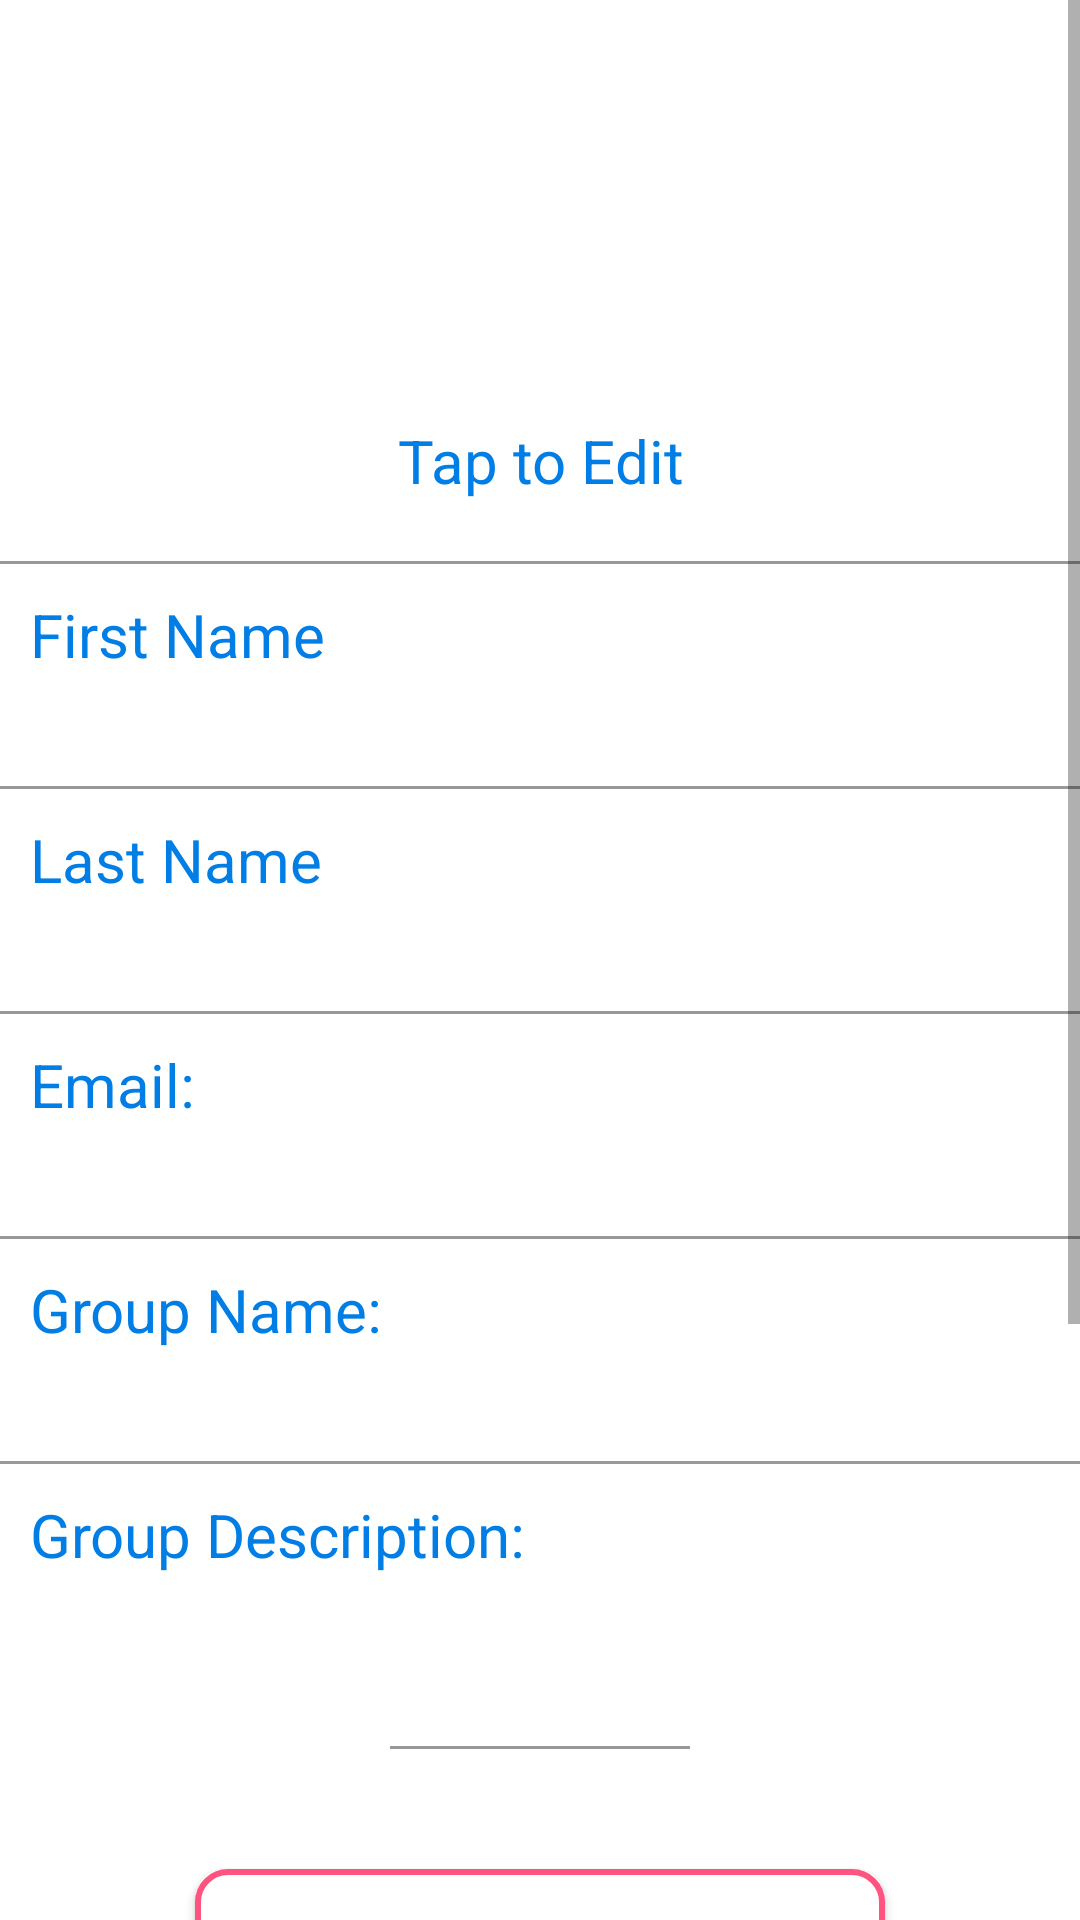

This screen was rendered from an Android layout file. Write that file and the resources it references.
<!-- AndroidManifest.xml: application theme AppTheme -->
<!-- res/layout/activity_profile.xml -->
<ScrollView xmlns:android="http://schemas.android.com/apk/res/android"
    xmlns:tools="http://schemas.android.com/tools"
    android:layout_width="match_parent"
    android:layout_height="match_parent"
    android:background="@color/colorAccent">

    <FrameLayout
        android:layout_width="match_parent"
        android:layout_height="wrap_content">

        <LinearLayout
            android:id="@+id/settings_linearLayout"
            android:layout_width="match_parent"
            android:layout_height="wrap_content"
            android:orientation="vertical">

            <ImageView
                android:id="@+id/settings_user_profile"
                android:layout_width="120dp"
                android:layout_height="120dp"
                android:layout_gravity="center_horizontal"
                android:layout_margin="10dp"
                android:scaleType="centerCrop"
                android:clickable="true" />

            <TextView
                android:id="@+id/settings_tap_hint"
                android:layout_width="match_parent"
                android:layout_height="wrap_content"
                android:gravity="center_horizontal"
                android:text="@string/settings_hint"
                android:textColor="@color/colorPrimary"
                android:textSize="20sp" />

            <View
                android:layout_width="match_parent"
                android:layout_height="1dp"
                android:layout_marginBottom="10dp"
                android:layout_marginTop="20dp"
                android:background="@color/black_overlay" />

            <TextView
                android:layout_width="match_parent"
                android:layout_height="wrap_content"
                android:layout_marginLeft="10dp"
                android:text="@string/settings_firstname"
                android:textColor="@color/colorPrimary"
                android:textSize="20sp" />

            <EditText
                android:id="@+id/settings_firstname"
                android:layout_width="match_parent"
                android:layout_height="wrap_content"
                android:layout_marginLeft="10dp"
                android:layout_marginRight="10dp"
                android:background="@android:color/transparent"
                android:textColor="@color/black"
                android:maxLength="30"
                android:textCursorDrawable="@null"
                android:textSize="20sp" />

            <View
                android:layout_width="match_parent"
                android:layout_height="1dp"
                android:layout_marginBottom="10dp"
                android:layout_marginTop="10dp"
                android:background="@color/black_overlay" />


            <TextView
                android:layout_width="match_parent"
                android:layout_height="wrap_content"
                android:layout_marginLeft="10dp"
                android:text="@string/settings_lastname"
                android:textColor="@color/colorPrimary"
                android:textSize="20sp" />

            <EditText
                android:id="@+id/settings_lastname"
                android:layout_width="match_parent"
                android:layout_height="wrap_content"
                android:layout_marginLeft="10dp"
                android:layout_marginRight="10dp"
                android:background="@android:color/transparent"
                android:textColor="@color/black"
                android:textCursorDrawable="@null"
                android:maxLength="30"
                android:textSize="20dp" />

            <View
                android:layout_width="match_parent"
                android:layout_height="1dp"
                android:layout_marginBottom="10dp"
                android:layout_marginTop="10dp"
                android:background="@color/black_overlay" />




            <TextView
                android:layout_width="match_parent"
                android:layout_height="wrap_content"
                android:layout_marginLeft="10dp"
                android:text="@string/settings_email"
                android:textColor="@color/colorPrimary"
                android:textSize="20sp" />

            <EditText
                android:id="@+id/settings_email"
                android:layout_width="match_parent"
                android:layout_height="wrap_content"
                android:layout_marginLeft="10dp"
                android:layout_marginRight="10dp"
                android:background="@android:color/transparent"
                android:textColor="@color/black"
                android:textCursorDrawable="@null"
                android:textSize="20sp" />

            <View
                android:layout_width="match_parent"
                android:layout_height="1dp"
                android:layout_marginBottom="10dp"
                android:layout_marginTop="10dp"
                android:background="@color/black_overlay" />

            <TextView
                android:layout_width="match_parent"
                android:layout_height="wrap_content"
                android:layout_marginLeft="10dp"
                android:text="@string/settings_groupname"
                android:textColor="@color/colorPrimary"
                android:textSize="20sp" />

            <EditText
                android:id="@+id/settings_gname"
                android:layout_width="match_parent"
                android:layout_height="wrap_content"
                android:textCursorDrawable="@null"
                android:layout_marginLeft="10dp"
                android:layout_marginRight="10dp"
                android:background="@android:color/transparent"
                android:textColor="@color/black"
                android:textSize="20sp" />

            <View
                android:layout_width="match_parent"
                android:layout_height="1dp"
                android:layout_marginBottom="10dp"
                android:layout_marginTop="10dp"
                android:background="@color/black_overlay" />


            <TextView
                android:layout_width="match_parent"
                android:layout_height="wrap_content"
                android:layout_marginLeft="10dp"
                android:text="@string/settings_description"
                android:textColor="@color/colorPrimary"
                android:textSize="20sp" />

            <EditText
                android:id="@+id/settings_description"
                android:layout_width="match_parent"
                android:layout_height="wrap_content"
                android:textCursorDrawable="@null"
                android:layout_marginLeft="10dp"
                android:layout_marginRight="10dp"
                android:background="@android:color/transparent"
                android:maxLength="100"
                android:inputType="textShortMessage|textMultiLine"
                android:textColor="@color/black"
                android:textSize="20sp" />

	        <View
		        android:layout_width="100dp"
		        android:layout_height="1dp"
		        android:layout_marginBottom="10dp"
		        android:layout_marginTop="30dp"
		        android:layout_gravity="center"
		        android:background="@color/black_overlay" />


            <Button
                android:id="@+id/settings_changepassword"
                android:layout_width="wrap_content"
                android:layout_height="wrap_content"
                android:layout_gravity="bottom|center_horizontal"
                android:layout_marginBottom="10dp"
                android:layout_marginTop="30dp"
                android:background="@drawable/rec_border_pink"
                android:fontFamily="sans-serif"
                android:padding="20dp"
                android:text="@string/settings_changepassword"
                android:textColor="@color/pink"
                android:textSize="20sp" />


	        <Button
		        android:id="@+id/settings_inviteusers_btn"
		        android:layout_width="wrap_content"
		        android:layout_height="wrap_content"
		        android:layout_gravity="bottom|center_horizontal"
		        android:layout_marginBottom="10dp"
		        android:layout_marginTop="10dp"
		        android:background="@drawable/rec_border_green"
		        android:fontFamily="sans-serif"
		        android:padding="20dp"
		        android:text="@string/settings_inviteusers"
		        android:textColor="@color/green"
		        android:textSize="20sp" />


            
	        <View
		        android:id="@+id/settings_bottom_divider"
		        android:layout_width="100dp"
		        android:layout_height="1dp"
		        android:layout_marginBottom="10dp"
		        android:layout_marginTop="30dp"
		        android:layout_gravity="center"
		        android:background="@color/black_overlay" />

            <Button
                android:id="@+id/settings_submitbtn"
                android:layout_width="wrap_content"
                android:layout_height="wrap_content"
                android:layout_gravity="bottom|center_horizontal"
                android:layout_marginBottom="10dp"
                android:layout_marginTop="30dp"
                android:background="@drawable/rec_border"
                android:fontFamily="sans-serif"
                android:padding="10dp"
                android:text="@string/settings_submitbtn"
                android:textColor="@color/colorPrimary"
                android:textSize="30sp" />

        </LinearLayout>
    </FrameLayout>
</ScrollView>
<!-- resources referenced by this layout -->
<resources>
  <color name="black">#000000</color>
  <color name="black_overlay">#66000000</color>
  <color name="colorAccent">#ffffff</color>
  <color name="colorPrimary">#007ee5</color>
  <color name="green">#6ce787</color>
  <color name="pink">#FF547F</color>
  <!-- drawable rec_border (drawable) -->
  <shape xmlns:android="http://schemas.android.com/apk/res/android">
      <stroke android:width="2dp" android:color="@color/colorPrimary"  />
      <solid android:color="@color/colorAccent" />
      <corners android:radius="10dp" />
      <padding android:left="2dp" android:top="2dp" android:right="2dp" android:bottom="2dp" /></shape>
  <!-- drawable rec_border_green (drawable) -->
  <shape xmlns:android="http://schemas.android.com/apk/res/android">
  	<stroke android:width="2dp" android:color="@color/green"  />
  	<solid android:color="@color/colorAccent" />
  	<corners android:radius="10dp" />
  	<padding android:left="2dp" android:top="2dp" android:right="2dp" android:bottom="2dp" /></shape>
  <!-- drawable rec_border_pink (drawable) -->
  <shape xmlns:android="http://schemas.android.com/apk/res/android">
      <stroke android:width="2dp" android:color="@color/pink"  />
      <solid android:color="@color/colorAccent" />
      <corners android:radius="10dp" />
      <padding android:left="2dp" android:top="2dp" android:right="2dp" android:bottom="2dp" /></shape>
  <string name="settings_changepassword">Change Password</string>
  <string name="settings_description">Group Description:</string>
  <string name="settings_email">Email:</string>
  <string name="settings_firstname">First Name</string>
  <string name="settings_groupname">Group Name:</string>
  <string name="settings_hint">Tap to Edit</string>
  <string name="settings_inviteusers">Invite Users to Group</string>
  <string name="settings_lastname">Last Name</string>
  <string name="settings_leave">Leave Group</string>
  <string name="settings_submitbtn">Save Changes</string>
  <style name="AppTheme" parent="Theme.AppCompat.Light.NoActionBar">
          
          <item name="colorPrimary">@color/colorPrimary</item>
          <item name="colorPrimaryDark">@color/colorPrimaryDark</item>
          <item name="colorAccent">@color/colorAccent</item>
  
      </style>
  <color name="colorPrimaryDark">#5c88ac</color>
</resources>
